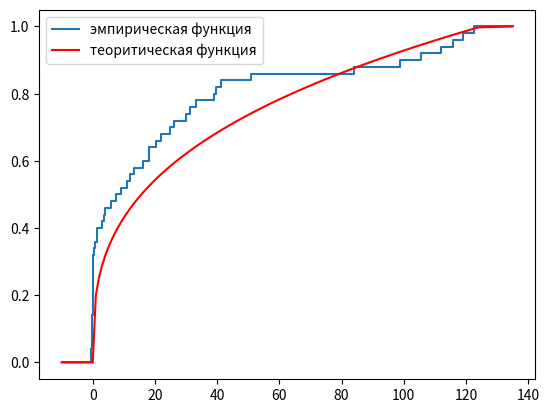

The script that saved this image:
import math
import numpy
import random
from collections import Counter
import matplotlib.pyplot


# Y = x^3
# математическое ожидание x = 2
# среднеквадратическое отклонение x = 3^(1/2)


# Возвращает интервл случайной велечины
def getInterval(expectation, standardDeviation):
    # Matrix = numpy.array([[1, 1], [-1, 1]])
    # vector = numpy.array([2 * expectation, 2 * math.sqrt(3) * standardDeviation])
    # return numpy.linalg.solve(Matrix, vector)
    a = (2 * expectation - 2 * math.sqrt(3) * standardDeviation) / 2
    b = 2 * math.sqrt(3) * standardDeviation + a
    return [round(a), round(b)]


def getX(a, b, N):
    return [random.random() * (b - a) + a for i in range(N)]


def getY(X):
    return [i ** 3 for i in X]

def getVariationSeries(Y):
    return sorted(Y)

def func(x):
    res = x ** (1 / 3)
    return res


if __name__ == '__main__':
    # количество чисел
    N = 50
    # получаем интервал
    a, b = getInterval(2, 3 ** (1 / 2))
    # получаем список случайных величи равномерно распределённых на интервале a, b
    X = getX(a, b, N)
    # получаем Y=x^3
    Y = getY(X)
    # получаем вариационный ряд
    Y = getVariationSeries(Y)
    # выводим Y
    print(Y)
    # присваиваем в Counter (словарь в котором записываются уникальные элементы и их количество)
    first = Counter(Y)
    # вероятность появления величины
    probability = 0
    # словарь для хранения случайных величин ключ велиина значение вероятность
    second = {}
    for key in first:
        # количество случайной величины  одним значением  делем на общее количество случайных величин
        probability = round(probability + first[key] / len(Y), 4)
        second[key] = probability

    print(second)
    # эмпирическая функция
    x = [-10]
    y = [0, 0]
    # заносим в списки
    for key in second:
        x.append(key)
        x.append(key)
        y.append(second[key])
        y.append(second[key])
    y.pop()
    x.append(135)
    y.append(1)
    # строим график эмпирической функции
    e, = matplotlib.pyplot.plot(x, y)
    #matplotlib.pyplot.plot([-10, -1, 125, 135], [0, 0, 1, 1], 'red')

    # теоритическая функция
    x = [-10]
    y = [0]
    i = 0
    while i != 125:
        x.append(i)
        y.append((func(i) / 5))
        i += 1
    x.append(135)
    y.append(1)
    # строим график теоритической функции
    t, = matplotlib.pyplot.plot(x, y, 'red')
    matplotlib.pyplot.legend([e, t], ['эмпирическая функция','теоритическая функция'])
    matplotlib.pyplot.show()
